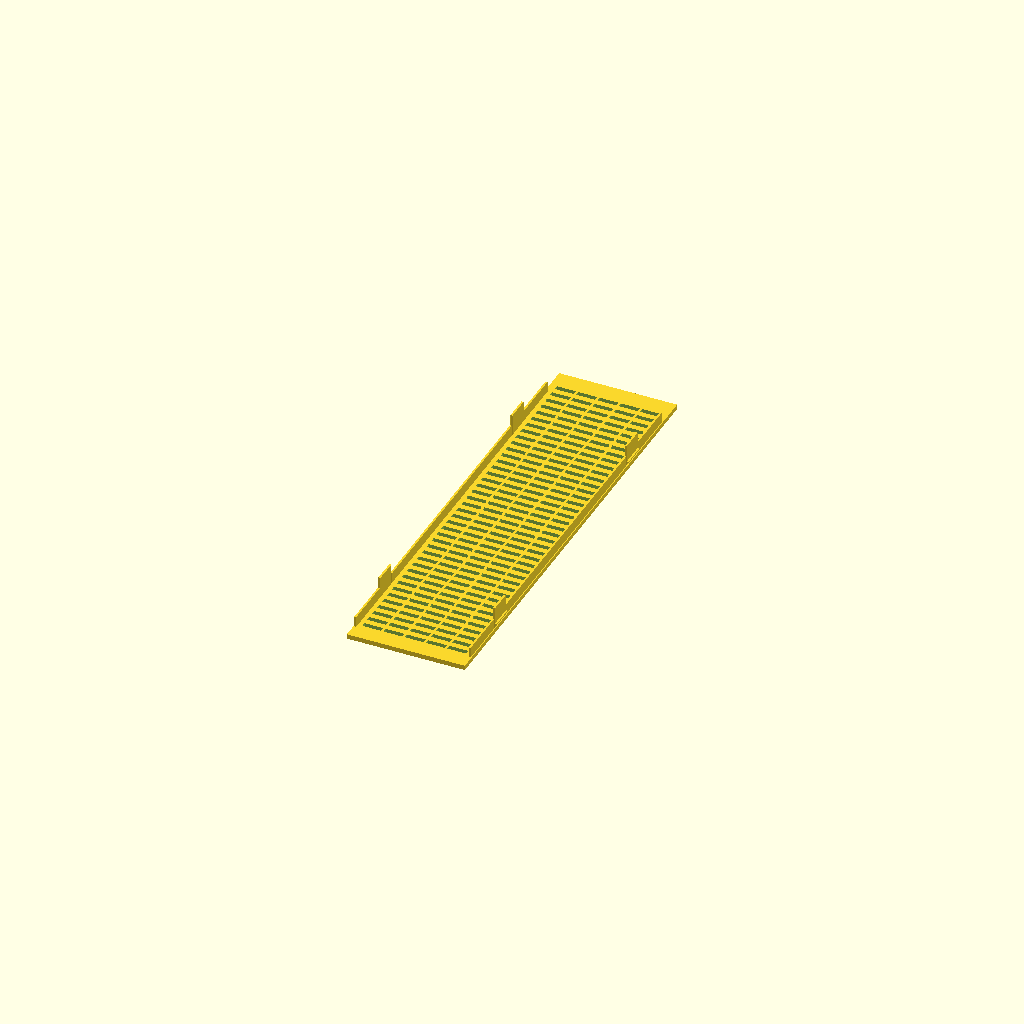
Cell 1: the model at its default parameters.
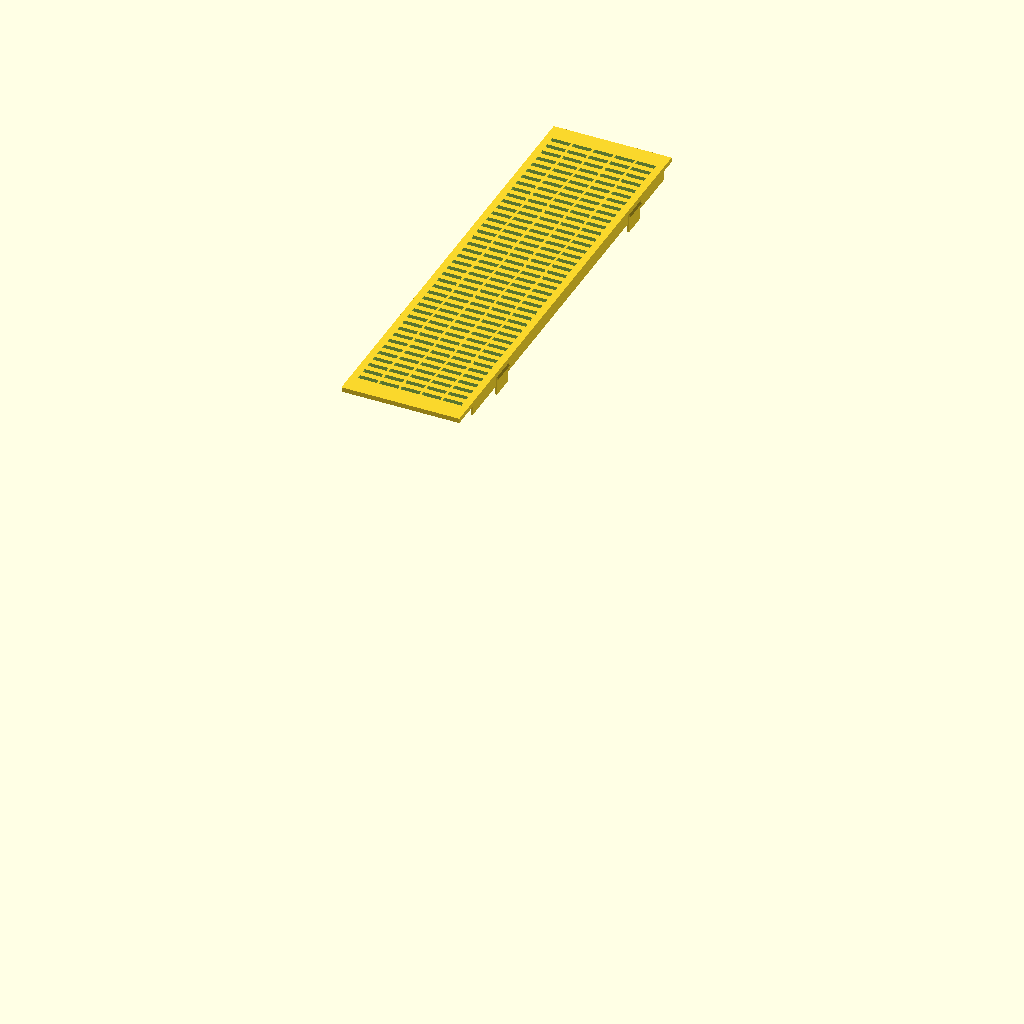
Cell 2 — print_ready set to false, the other parameters unchanged.
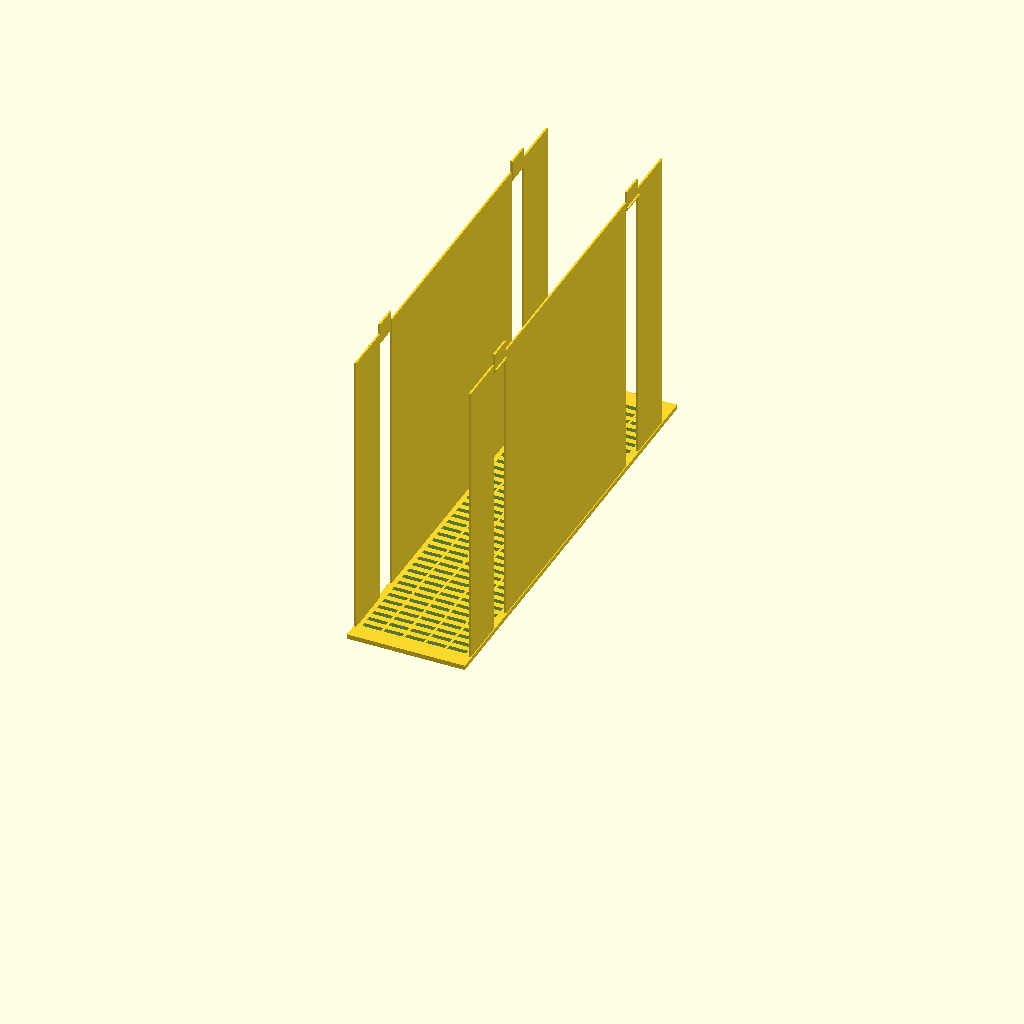
Cell 3: plate_z = 238 (everything else at default).
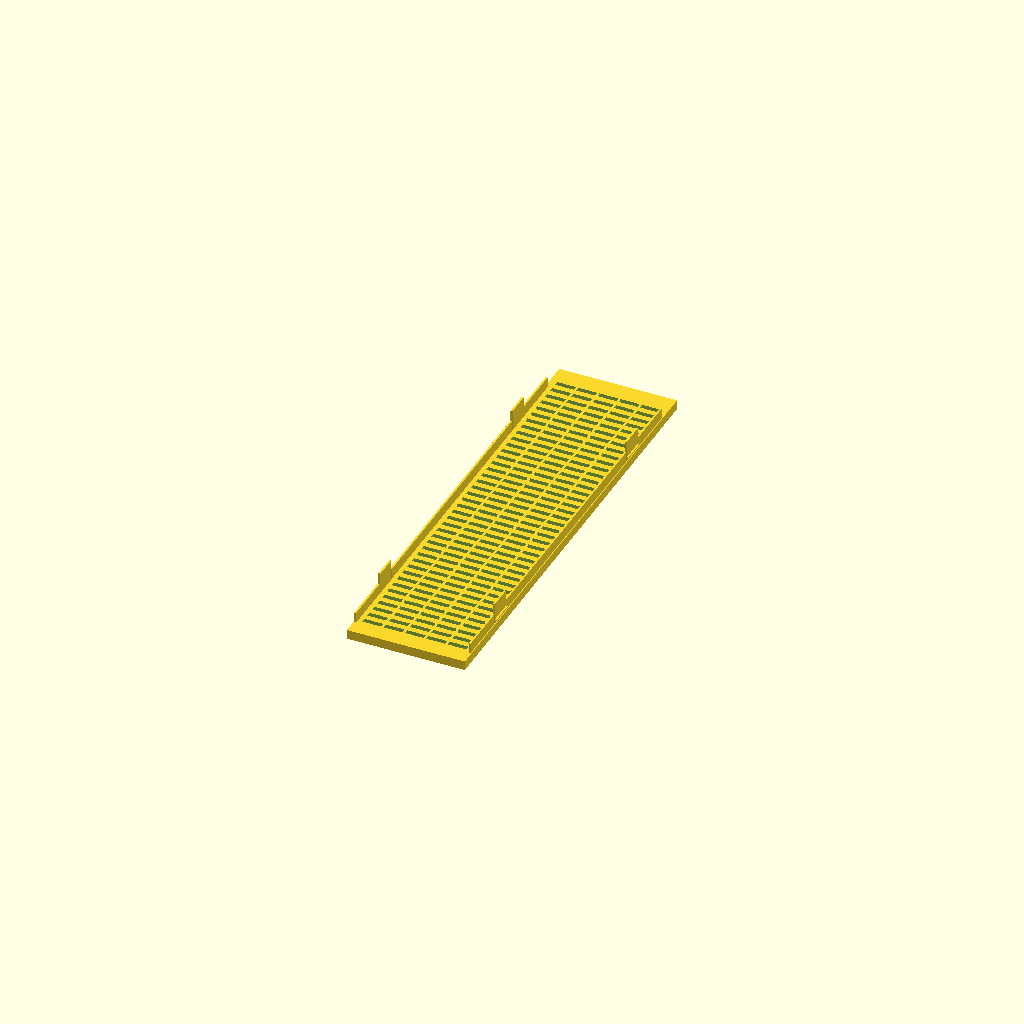
Cell 4: the same model with plate_h = 4.
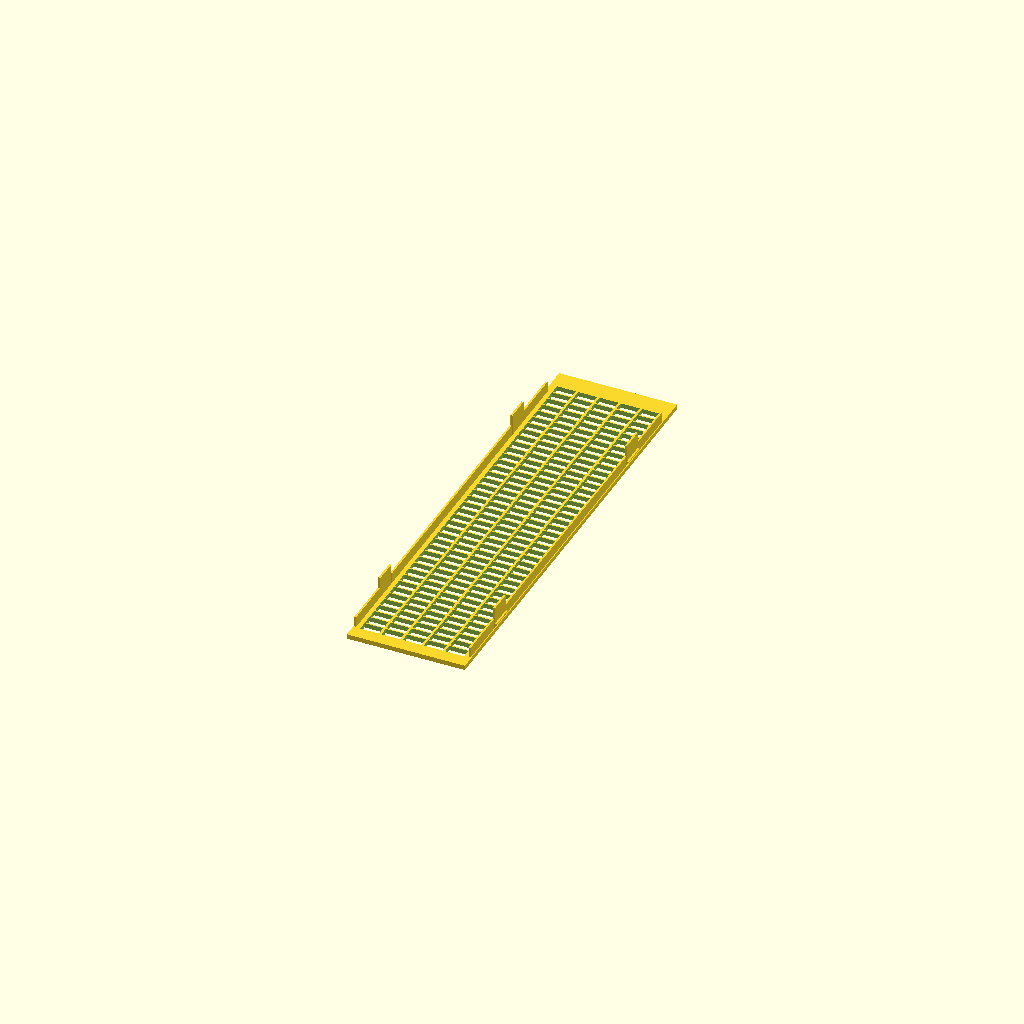
Cell 5: the same model with slot_h = 4.
One fixed orthographic camera (rotation 55°, 0°, 25°; colour scheme Cornfield) for every cell.
The OpenSCAD source (models/h3c-desiccant/box_lid.scad):
// Parametric reconstruction of 盒盖.stl.
//
// The original lid is a 2 mm plate with 200 rectangular ventilation slots:
// five x positions, forty evenly spaced y rows, each slot 8 x 2 mm.

include <common.scad>;

// Export with the flat outer face on the bed and the hooks pointing up.
// Set false to inspect the original assembled position.
print_ready = true;

plate_z = 119;
plate_h = 2;
slot_w = 8;
slot_h = 2;
slot_count = 40;
slot_pitch = 175 / (slot_count - 1);
slot_y0 = 3.3631289;
guide_y0 = 8;
guide_y1 = 182;
guide_z0 = 114.5;
guide_x0 = 2.35;
guide_x1 = 3.15;
guide_ranges = [
    [guide_y0, snap_y_centers[0] - snap_tab_length / 2 - 0.5],
    [snap_y_centers[0] + snap_tab_length / 2 + 0.5,
        snap_y_centers[1] - snap_tab_length / 2 - 0.5],
    [snap_y_centers[1] + snap_tab_length / 2 + 0.5, guide_y1]
];

module lid_plate() {
    // Planar top and bottom faces match x=2..52, y=-5..188. A small front
    // corner radius follows the source mesh. The original outer side roll is
    // omitted because it belongs to the old sliding fit and would intersect
    // the box wall during vertical insertion.
    translate([2, 0, plate_z])
        linear_extrude(height = plate_h)
            front_rect_2d(50, -5, 188, 0.2);
}

module lid_slots() {
    for (x = [5, 14, 23, 32, 41])
        for (row = [0:slot_count - 1])
            translate([x, slot_y0 + row * slot_pitch, plate_z - 0.5])
                cube([slot_w, slot_h, plate_h + 1], center = false);
}

module side_guides() {
    // Short inner rails keep the lid aligned while the four hooks enter the
    // wall windows. The 0.35 mm side clearance is printable on an FDM part.
    for (range = guide_ranges) {
        translate([guide_x0, range[0], guide_z0])
            cube([
                guide_x1 - guide_x0,
                range[1] - range[0],
                plate_z - guide_z0
            ]);

        translate([54 - guide_x1, range[0], guide_z0])
            cube([
                guide_x1 - guide_x0,
                range[1] - range[0],
                plate_z - guide_z0
            ]);
    }
}

module snap_tabs() {
    for (side = [-1, 1])
        for (yc = snap_y_centers)
            snap_tab(side, yc);
}

module box_lid() {
    difference() {
        union() {
            lid_plate();
            side_guides();
            snap_tabs();
        }
        lid_slots();
    }
}

if (print_ready) {
    // The former z=121 outer face becomes z=0; y=-5..188 becomes 0..193.
    translate([0, 188, plate_z + plate_h])
        rotate([180, 0, 0])
            box_lid();
} else {
    box_lid();
}
Customizer parameters (derived from the source; name, type, default, range or options):
print_ready: bool, default true
plate_z: number, default 119
plate_h: number, default 2
slot_w: number, default 8
slot_h: number, default 2
slot_count: number, default 40
slot_y0: number, default 3.3631289
guide_y0: number, default 8
guide_y1: number, default 182
guide_z0: number, default 114.5
guide_x0: number, default 2.35
guide_x1: number, default 3.15
